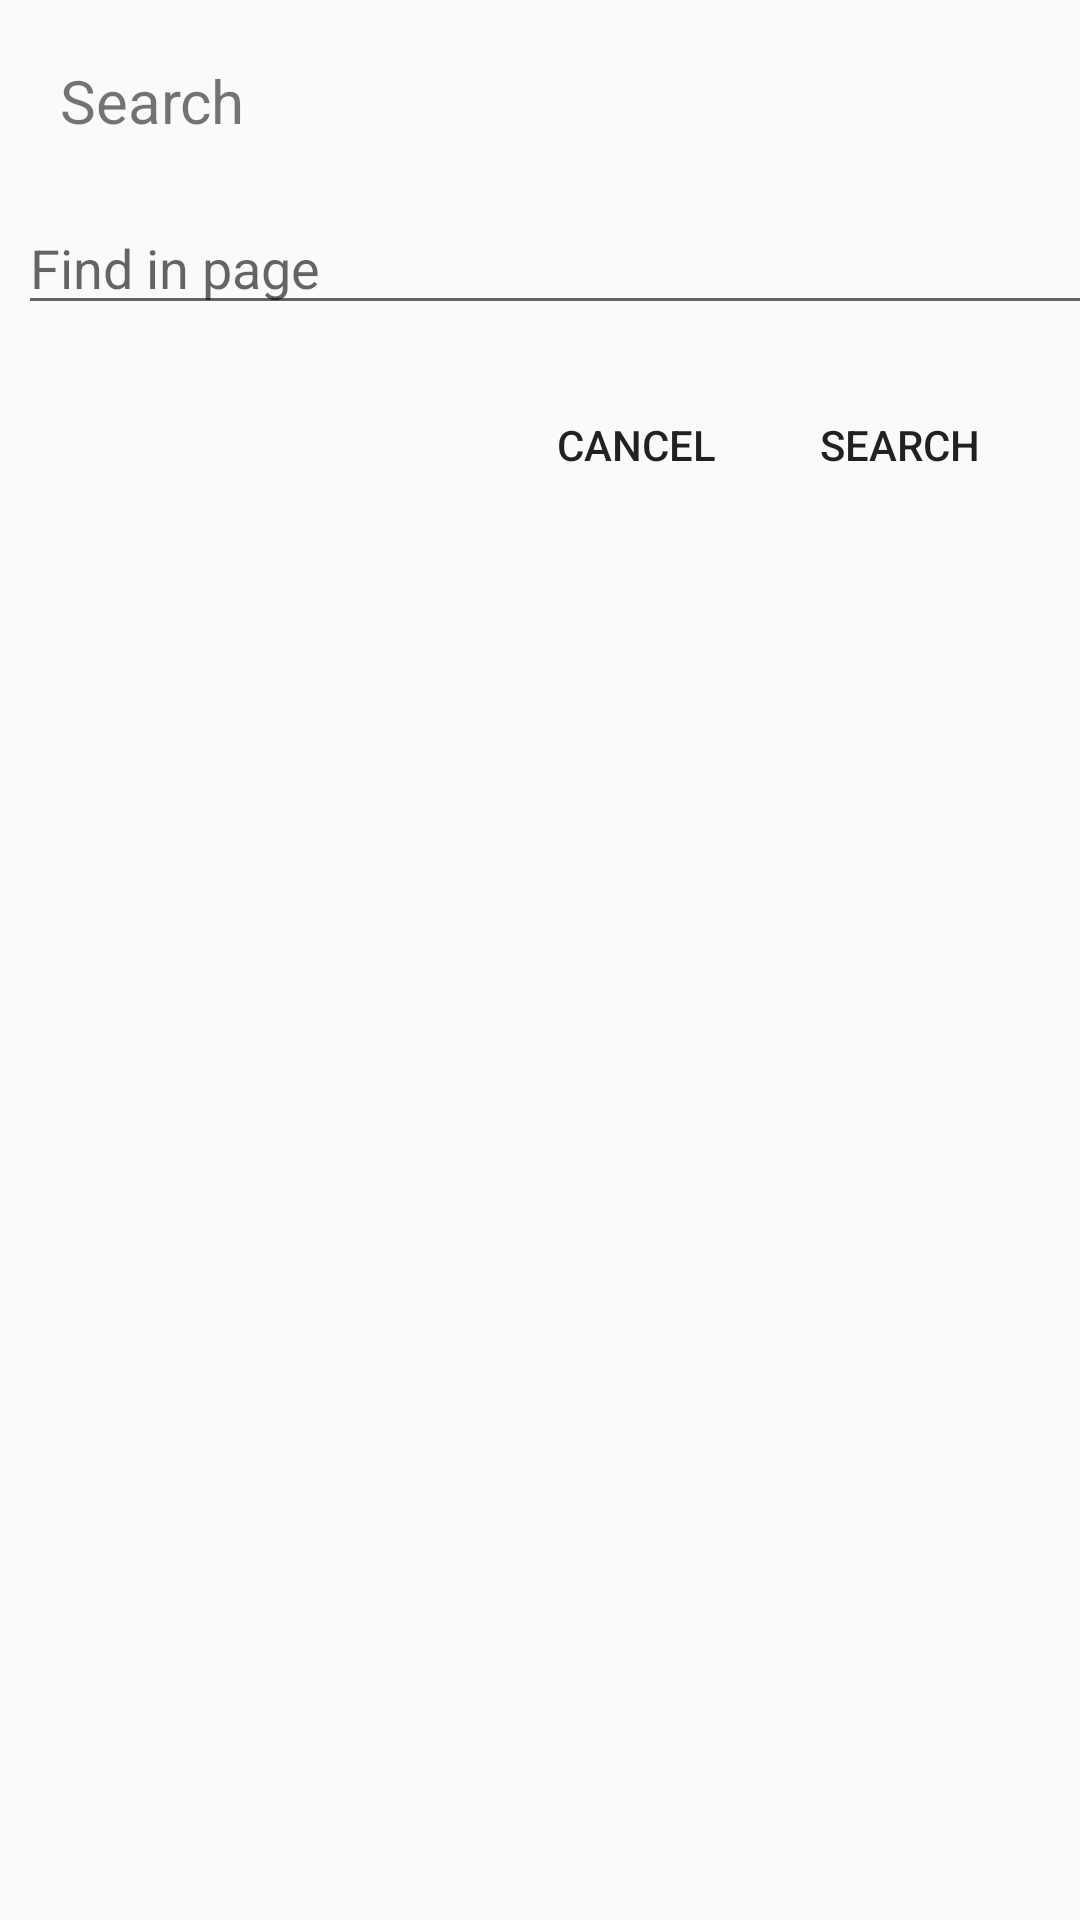

Write the Android layout XML for this screen, with the resource values it uses.
<!-- AndroidManifest.xml: application theme Theme.HTMLViewer -->
<!-- res/layout/fragment_search_dialog.xml -->
<?xml version="1.0" encoding="utf-8"?>
<androidx.constraintlayout.widget.ConstraintLayout
    xmlns:android="http://schemas.android.com/apk/res/android"
    xmlns:app="http://schemas.android.com/apk/res-auto"
    xmlns:tools="http://schemas.android.com/tools"
    android:layout_width="match_parent"
    android:layout_height="match_parent">



    <TextView
        android:id="@+id/findtxt"
        android:layout_width="370dp"
        android:layout_height="wrap_content"
        android:text="Search"
        android:textSize="20sp"
        android:layout_marginLeft="20dp"
        app:layout_constraintTop_toTopOf="parent"
        app:layout_constraintLeft_toLeftOf="parent"
        android:layout_marginTop="20dp"/>

    <EditText
        android:id="@+id/search_EditText"
        android:layout_width="360dp"
        android:layout_height="wrap_content"
        android:layout_marginLeft="20dp"
        android:layout_marginTop="20dp"
        android:layout_marginRight="10dp"
        android:hint="Find in page"
        app:layout_constraintHorizontal_bias="0.476"
        app:layout_constraintLeft_toLeftOf="parent"
        app:layout_constraintRight_toRightOf="parent"
        app:layout_constraintTop_toBottomOf="@id/findtxt" />

    <Button
        android:id="@+id/search_cancelBtn"
        android:layout_width="wrap_content"
        android:layout_height="wrap_content"
        android:layout_marginTop="16dp"
        android:text="cancel"
        android:background="?android:attr/selectableItemBackground"
        app:layout_constraintRight_toLeftOf="@id/search_searchBtn"
        app:layout_constraintTop_toBottomOf="@id/search_EditText" />

    <Button
        android:id="@+id/search_searchBtn"
        android:layout_width="wrap_content"
        android:layout_height="wrap_content"
        android:layout_marginTop="16dp"
        android:layout_marginRight="16dp"
        android:text="search"
        android:background="?android:attr/selectableItemBackground"
        app:layout_constraintRight_toRightOf="parent"
        app:layout_constraintTop_toBottomOf="@id/search_EditText" />

    <TextView
        android:layout_width="wrap_content"
        android:layout_height="20dp"
        app:layout_constraintEnd_toEndOf="parent"
        app:layout_constraintTop_toBottomOf="@+id/search_cancelBtn" />


</androidx.constraintlayout.widget.ConstraintLayout>
<!-- resources referenced by this layout -->
<resources>
  <style name="Theme.HTMLViewer" parent="Theme.AppCompat.Light.DarkActionBar">
          
          <item name="colorPrimary">@color/Dark_Blue</item>
          <item name="colorPrimaryVariant">@color/Darkest_Blue</item>
          <item name="colorOnPrimary">@color/Light_White</item>
          
          <item name="colorSecondary">@color/Light_Blue</item>
          <item name="colorSecondaryVariant">@color/Dark_Blue</item>
          <item name="colorOnSecondary">@color/black</item>
          
          <item name="android:statusBarColor" tools:targetApi="l">?attr/colorPrimaryVariant</item>
          
      </style>
  <color name="Dark_Blue">#003087</color>
  <color name="Darkest_Blue">#012169</color>
  <color name="Light_White">#F6F7F8</color>
  <color name="Light_Blue">#009CDE</color>
  <color name="black">#FF000000</color>
</resources>
